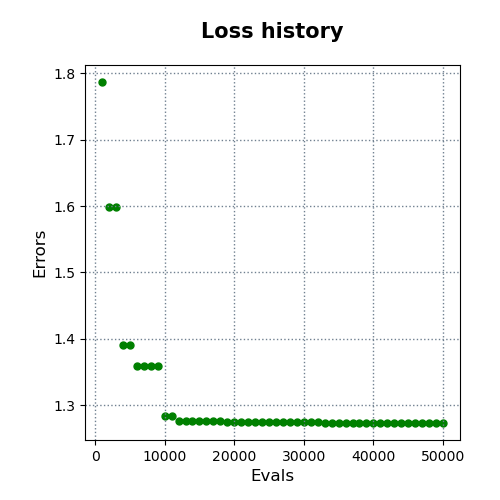

The file beside this chart, header and first rows:
evals, errors
1000, 1.787
2000, 1.598
3000, 1.598
4000, 1.39
5000, 1.39
6000, 1.359
7000, 1.359
8000, 1.359
9000, 1.359
10000, 1.283
11000, 1.283
12000, 1.276
13000, 1.276
14000, 1.276
15000, 1.276
16000, 1.276
17000, 1.275
18000, 1.275
19000, 1.274
20000, 1.274
21000, 1.274
22000, 1.274
23000, 1.274
24000, 1.274
25000, 1.274
26000, 1.274
27000, 1.274
28000, 1.274
29000, 1.274
30000, 1.274
31000, 1.274
32000, 1.274
33000, 1.273
34000, 1.273
35000, 1.273
36000, 1.273
37000, 1.273
38000, 1.273
39000, 1.273
40000, 1.273
41000, 1.273
42000, 1.273
43000, 1.273
44000, 1.273
45000, 1.273
46000, 1.273
47000, 1.273
48000, 1.273
49000, 1.273
50000, 1.273
